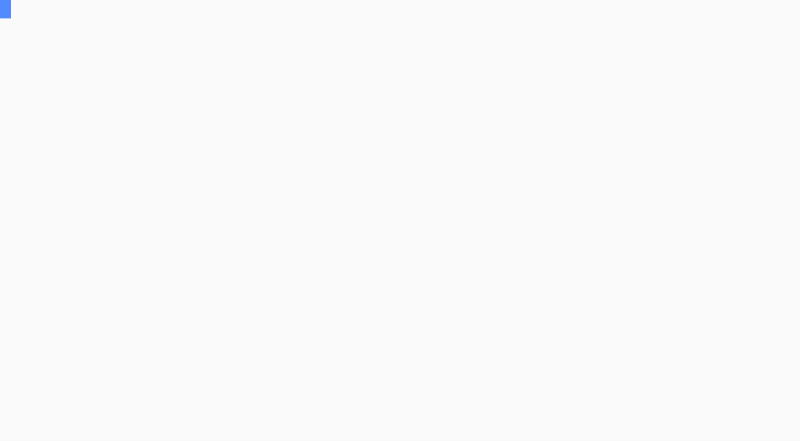
t = 0.00 s
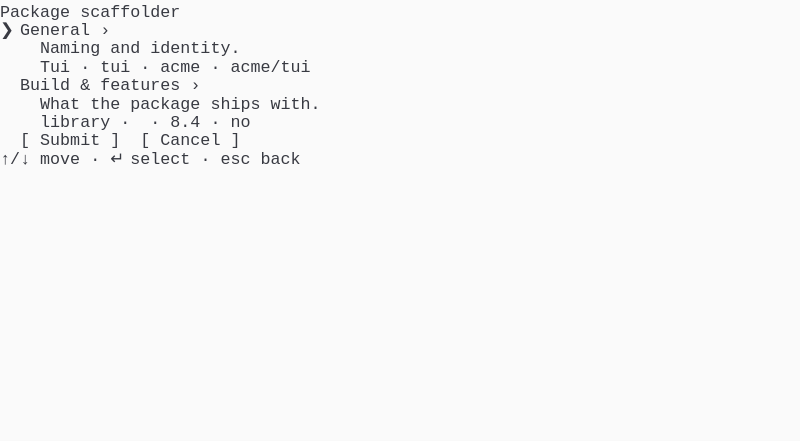
t = 1.89 s
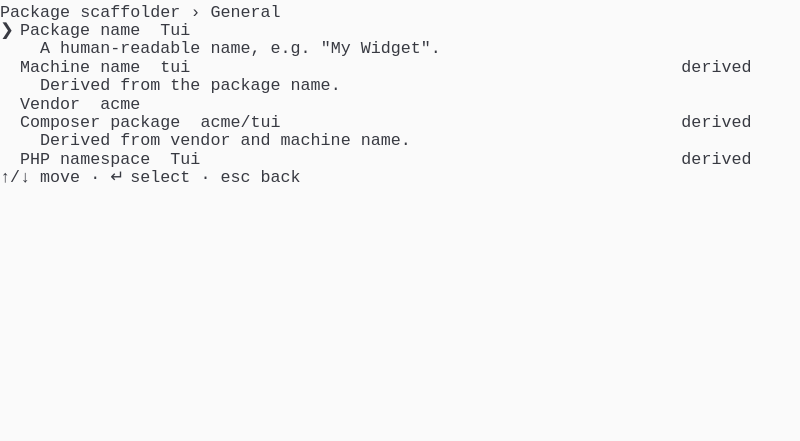
t = 3.17 s
t = 4.91 s: frame unchanged from t = 3.17 s, image omitted
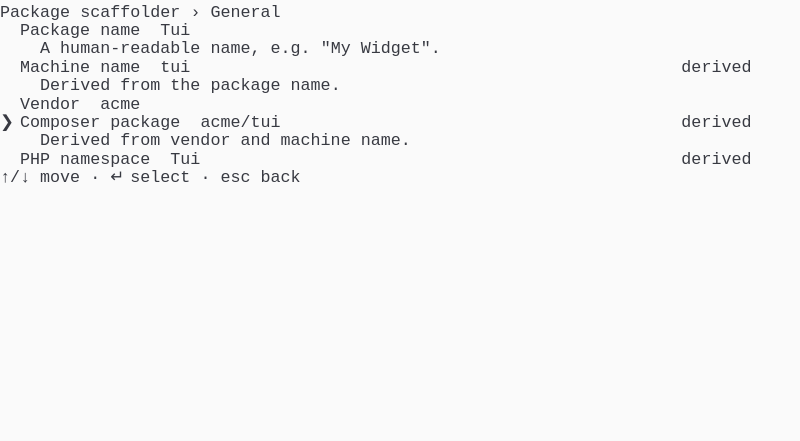
t = 6.63 s
t = 8.51 s: frame unchanged from t = 1.89 s, image omitted

The animated SVG that drew these frames (rendered in a browser with its animation timeline set to each time). Animation: 1 CSS @keyframes rule; frames cover the first 8.51 s, repeats indefinitely.

<svg xmlns="http://www.w3.org/2000/svg" xmlns:xlink="http://www.w3.org/1999/xlink" width="800" height="440.88"><rect width="800" height="440.88" rx="0" ry="0" class="a"></rect><svg height="440.88" viewBox="0 0 80 44.088" width="800" xmlns="http://www.w3.org/2000/svg" xmlns:xlink="http://www.w3.org/1999/xlink"><style>.a{fill:rgb(250,250,250)}.b{font-family:Consolas,"Courier New",Courier,"Liberation Mono",monospace}.c{fill:rgb(56,58,66);white-space:pre}.d{fill:transparent}.e{fill:rgb(82,139,255)}.g{animation-duration:32.746s;animation-iteration-count:infinite;animation-name:f;animation-timing-function:steps(1,end)}@keyframes f{0%{transform:translateX(-0px)}1.85%{transform:translateX(-80px)}9.68%{transform:translateX(-160px)}16.75%{transform:translateX(-240px)}17.87%{transform:translateX(-320px)}19.05%{transform:translateX(-400px)}20.26%{transform:translateX(-480px)}22.19%{transform:translateX(-560px)}27.24%{transform:translateX(-640px)}29.19%{transform:translateX(-720px)}34.97%{transform:translateX(-800px)}40.02%{transform:translateX(-880px)}42.29%{transform:translateX(-960px)}47.33%{transform:translateX(-1040px)}48.94%{transform:translateX(-1120px)}53.98%{transform:translateX(-1200px)}55.14%{transform:translateX(-1280px)}56.29%{transform:translateX(-1360px)}57.5%{transform:translateX(-1440px)}58.66%{transform:translateX(-1520px)}60.95%{transform:translateX(-1600px)}66%{transform:translateX(-1680px)}67.17%{transform:translateX(-1760px)}68.33%{transform:translateX(-1840px)}69.92%{transform:translateX(-1920px)}74.49%{transform:translateX(-2000px)}75.03%{transform:translateX(-2080px)}78.11%{transform:translateX(-2160px)}80.1%{transform:translateX(-2240px)}85.07%{transform:translateX(-2320px)}86.22%{transform:translateX(-2400px)}88.55%{transform:translateX(-2480px)}100%{transform:translateX(-2560px)}}</style><g font-family="Consolas, &quot;Courier New&quot;, Courier, &quot;Liberation Mono&quot;, monospace" font-size="1.67" class="b"><defs><symbol id="1"><text x="0" y="1.67" class="c">Package</text><text x="8.016" y="1.67" class="c">scaffolder</text></symbol><symbol id="2"><text x="0" y="1.67" class="c">❯</text><text x="2.004" y="1.67" class="c">General</text><text x="10.02" y="1.67" class="c">›</text></symbol><symbol id="3"><text x="4.008" y="1.67" class="c">Naming</text><text x="11.021999999999998" y="1.67" class="c">and</text><text x="15.029999999999998" y="1.67" class="c">identity.</text></symbol><symbol id="4"><text x="4.008" y="1.67" class="c">Tui</text><text x="8.016" y="1.67" class="c">·</text><text x="10.02" y="1.67" class="c">tui</text><text x="14.027999999999999" y="1.67" class="c">·</text><text x="16.032" y="1.67" class="c">acme</text><text x="21.041999999999998" y="1.67" class="c">·</text><text x="23.045999999999996" y="1.67" class="c">acme/tui</text></symbol><symbol id="5"><text x="2.004" y="1.67" class="c">Build</text><text x="8.016" y="1.67" class="c">&amp;</text><text x="10.02" y="1.67" class="c">features</text><text x="19.037999999999997" y="1.67" class="c">›</text></symbol><symbol id="6"><text x="4.008" y="1.67" class="c">What</text><text x="9.017999999999999" y="1.67" class="c">the</text><text x="13.026" y="1.67" class="c">package</text><text x="21.041999999999998" y="1.67" class="c">ships</text><text x="27.054" y="1.67" class="c">with.</text></symbol><symbol id="7"><text x="4.008" y="1.67" class="c">library</text><text x="12.024" y="1.67" class="c">·</text><text x="15.029999999999998" y="1.67" class="c">·</text><text x="17.034" y="1.67" class="c">8.4</text><text x="21.041999999999998" y="1.67" class="c">·</text><text x="23.045999999999996" y="1.67" class="c">no</text></symbol><symbol id="8"><text x="2.004" y="1.67" class="c">[</text><text x="4.008" y="1.67" class="c">Submit</text><text x="11.021999999999998" y="1.67" class="c">]</text><text x="14.027999999999999" y="1.67" class="c">[</text><text x="16.032" y="1.67" class="c">Cancel</text><text x="23.045999999999996" y="1.67" class="c">]</text></symbol><symbol id="9"><text x="0" y="1.67" class="c">↑/↓</text><text x="4.008" y="1.67" class="c">move</text><text x="9.017999999999999" y="1.67" class="c">·</text><text x="11.021999999999998" y="1.67" class="c">↵</text><text x="13.026" y="1.67" class="c">select</text><text x="20.04" y="1.67" class="c">·</text><text x="22.043999999999997" y="1.67" class="c">esc</text><text x="26.052" y="1.67" class="c">back</text></symbol><symbol id="10"><text x="0" y="1.67" class="c">Package</text><text x="8.016" y="1.67" class="c">scaffolder</text><text x="19.037999999999997" y="1.67" class="c">›</text><text x="21.041999999999998" y="1.67" class="c">General</text></symbol><symbol id="11"><text x="4.008" y="1.67" class="c">A</text><text x="6.012" y="1.67" class="c">human-readable</text><text x="21.041999999999998" y="1.67" class="c">name,</text><text x="27.054" y="1.67" class="c">e.g.</text><text x="32.064" y="1.67" class="c">&quot;My</text><text x="36.071999999999996" y="1.67" class="c">Widget&quot;.</text></symbol><symbol id="12"><text x="2.004" y="1.67" class="c">Machine</text><text x="10.02" y="1.67" class="c">name</text><text x="16.032" y="1.67" class="c">tui</text><text x="68.136" y="1.67" class="c">derived</text></symbol><symbol id="13"><text x="4.008" y="1.67" class="c">Derived</text><text x="12.024" y="1.67" class="c">from</text><text x="17.034" y="1.67" class="c">the</text><text x="21.041999999999998" y="1.67" class="c">package</text><text x="29.058" y="1.67" class="c">name.</text></symbol><symbol id="14"><text x="2.004" y="1.67" class="c">Vendor</text><text x="10.02" y="1.67" class="c">acme</text></symbol><symbol id="15"><text x="2.004" y="1.67" class="c">Composer</text><text x="11.021999999999998" y="1.67" class="c">package</text><text x="20.04" y="1.67" class="c">acme/tui</text><text x="68.136" y="1.67" class="c">derived</text></symbol><symbol id="16"><text x="4.008" y="1.67" class="c">Derived</text><text x="12.024" y="1.67" class="c">from</text><text x="17.034" y="1.67" class="c">vendor</text><text x="24.048" y="1.67" class="c">and</text><text x="28.055999999999997" y="1.67" class="c">machine</text><text x="36.071999999999996" y="1.67" class="c">name.</text></symbol><symbol id="17"><text x="2.004" y="1.67" class="c">PHP</text><text x="6.012" y="1.67" class="c">namespace</text><text x="17.034" y="1.67" class="c">Tui</text><text x="68.136" y="1.67" class="c">derived</text></symbol><symbol id="18"><text x="2.004" y="1.67" class="c">Package</text><text x="10.02" y="1.67" class="c">name</text><text x="16.032" y="1.67" class="c">Tui</text></symbol><symbol id="19"><text x="2.004" y="1.67" class="c">General</text><text x="10.02" y="1.67" class="c">›</text></symbol><symbol id="20"><text x="0" y="1.67" class="c">❯</text><text x="2.004" y="1.67" class="c">Build</text><text x="8.016" y="1.67" class="c">&amp;</text><text x="10.02" y="1.67" class="c">features</text><text x="19.037999999999997" y="1.67" class="c">›</text></symbol><symbol id="21"><text x="0" y="1.67" class="c">Package</text><text x="8.016" y="1.67" class="c">scaffolder</text><text x="19.037999999999997" y="1.67" class="c">›</text><text x="21.041999999999998" y="1.67" class="c">Build</text><text x="27.054" y="1.67" class="c">&amp;</text><text x="29.058" y="1.67" class="c">features</text></symbol><symbol id="22"><text x="2.004" y="1.67" class="c">Features</text></symbol><symbol id="23"><text x="4.008" y="1.67" class="c">Space</text><text x="10.02" y="1.67" class="c">to</text><text x="13.026" y="1.67" class="c">toggle,</text><text x="21.041999999999998" y="1.67" class="c">type</text><text x="26.052" y="1.67" class="c">to</text><text x="29.058" y="1.67" class="c">filter.</text></symbol><symbol id="24"><text x="2.004" y="1.67" class="c">Docker</text><text x="9.017999999999999" y="1.67" class="c">base</text><text x="14.027999999999999" y="1.67" class="c">image</text></symbol><symbol id="25"><text x="2.004" y="1.67" class="c">Generate</text><text x="11.021999999999998" y="1.67" class="c">a</text><text x="13.026" y="1.67" class="c">docker-compose.yml?</text></symbol><symbol id="26"><text x="2.004" y="1.67" class="c">PHP</text><text x="6.012" y="1.67" class="c">version</text><text x="15.029999999999998" y="1.67" class="c">8.4</text></symbol><symbol id="27"><text x="2.004" y="1.67" class="c">Private</text><text x="10.02" y="1.67" class="c">package?</text><text x="20.04" y="1.67" class="c">no</text></symbol><symbol id="28"><text x="0" y="1.67" class="c">Package</text><text x="8.016" y="1.67" class="c">type</text></symbol><symbol id="29"><text x="0" y="1.67" class="c">────────────</text></symbol><symbol id="30"><text x="0" y="1.67" class="c">○</text><text x="2.004" y="1.67" class="c">CLI</text><text x="6.012" y="1.67" class="c">tool</text></symbol><symbol id="31"><text x="0" y="1.67" class="c">↵</text><text x="2.004" y="1.67" class="c">accept</text><text x="9.017999999999999" y="1.67" class="c">·</text><text x="11.021999999999998" y="1.67" class="c">esc</text><text x="15.029999999999998" y="1.67" class="c">cancel</text></symbol><symbol id="32"><text x="2.004" y="1.67" class="c">Package</text><text x="10.02" y="1.67" class="c">type</text><text x="16.032" y="1.67" class="c">application</text><text x="69.13799999999999" y="1.67" class="c">edited</text></symbol><symbol id="33"><text x="0" y="1.67" class="c">Features</text></symbol><symbol id="34"><text x="0" y="1.67" class="c">────────</text></symbol><symbol id="35"><text x="2.004" y="1.67" class="c">◻</text><text x="4.008" y="1.67" class="c">CI</text></symbol><symbol id="36"><text x="2.004" y="1.67" class="c">◻</text><text x="4.008" y="1.67" class="c">Docker</text></symbol><symbol id="37"><text x="2.004" y="1.67" class="c">◻</text><text x="4.008" y="1.67" class="c">Docs</text></symbol><symbol id="38"><text x="2.004" y="1.67" class="c">◼</text><text x="4.008" y="1.67" class="c">Tests</text></symbol><symbol id="39"><text x="2.004" y="1.67" class="c">◼</text><text x="4.008" y="1.67" class="c">CI</text></symbol><symbol id="40"><text x="2.004" y="1.67" class="c">Features</text><text x="12.024" y="1.67" class="c">tests,</text><text x="19.037999999999997" y="1.67" class="c">ci,</text><text x="23.045999999999996" y="1.67" class="c">docker</text><text x="69.13799999999999" y="1.67" class="c">edited</text></symbol><symbol id="41"><text x="0" y="1.67" class="c">PHP</text><text x="4.008" y="1.67" class="c">version</text></symbol><symbol id="42"><text x="0" y="1.67" class="c">───────────</text></symbol><symbol id="43"><text x="2.004" y="1.67" class="c">8.4</text></symbol><symbol id="44"><text x="2.004" y="1.67" class="c">8.3</text></symbol><symbol id="45"><text x="4.008" y="1.67" class="c">application</text><text x="16.032" y="1.67" class="c">·</text><text x="18.035999999999998" y="1.67" class="c">tests,</text><text x="25.05" y="1.67" class="c">ci,</text><text x="29.058" y="1.67" class="c">docker</text><text x="36.071999999999996" y="1.67" class="c">·</text><text x="38.07599999999999" y="1.67" class="c">8.3</text><text x="42.083999999999996" y="1.67" class="c">·</text><text x="44.087999999999994" y="1.67" class="c">no</text></symbol><symbol id="46"><text x="0" y="1.67" class="c">General</text></symbol><symbol id="47"><text x="2.004" y="1.67" class="c">Package</text><text x="10.02" y="1.67" class="c">name:</text><text x="16.032" y="1.67" class="c">Tui</text></symbol><symbol id="48"><text x="2.004" y="1.67" class="c">Machine</text><text x="10.02" y="1.67" class="c">name:</text><text x="16.032" y="1.67" class="c">tui</text><text x="20.04" y="1.67" class="c">(derived)</text></symbol><symbol id="49"><text x="2.004" y="1.67" class="c">Vendor:</text><text x="10.02" y="1.67" class="c">acme</text></symbol><symbol id="50"><text x="2.004" y="1.67" class="c">Composer</text><text x="11.021999999999998" y="1.67" class="c">package:</text><text x="20.04" y="1.67" class="c">acme/tui</text><text x="29.058" y="1.67" class="c">(derived)</text></symbol><symbol id="51"><text x="2.004" y="1.67" class="c">PHP</text><text x="6.012" y="1.67" class="c">namespace:</text><text x="17.034" y="1.67" class="c">Tui</text><text x="21.041999999999998" y="1.67" class="c">(derived)</text></symbol><symbol id="52"><text x="0" y="1.67" class="c">Build</text><text x="6.012" y="1.67" class="c">&amp;</text><text x="8.016" y="1.67" class="c">features</text></symbol><symbol id="53"><text x="2.004" y="1.67" class="c">Package</text><text x="10.02" y="1.67" class="c">type:</text><text x="16.032" y="1.67" class="c">application</text><text x="28.055999999999997" y="1.67" class="c">(edited)</text></symbol><symbol id="54"><text x="2.004" y="1.67" class="c">Features:</text><text x="12.024" y="1.67" class="c">tests,</text><text x="19.037999999999997" y="1.67" class="c">ci,</text><text x="23.045999999999996" y="1.67" class="c">docker</text><text x="30.059999999999995" y="1.67" class="c">(edited)</text></symbol><symbol id="55"><text x="2.004" y="1.67" class="c">PHP</text><text x="6.012" y="1.67" class="c">version:</text><text x="15.029999999999998" y="1.67" class="c">8.3</text><text x="19.037999999999997" y="1.67" class="c">(edited)</text></symbol><symbol id="56"><text x="2.004" y="1.67" class="c">Private</text><text x="10.02" y="1.67" class="c">package?:</text><text x="20.04" y="1.67" class="c">no</text></symbol><symbol id="a"><rect height="24" width="80" x="0" y="0" class="d"></rect></symbol><symbol id="b"><rect height="1.837" width="1.1022" class="e"></rect></symbol></defs><rect height="44.088" width="80" class="a"></rect><g class="g"><svg x="0" y="0" width="2640"><svg x="0"><use xlink:href="#a"></use><use xlink:href="#b" x="-0.0040000000000000036" y="0"></use></svg><svg x="80"><use xlink:href="#a"></use><use xlink:href="#1" y="0"></use><use xlink:href="#2" y="1.837"></use><use xlink:href="#3" y="3.674"></use><use xlink:href="#4" y="5.511"></use><use xlink:href="#5" y="7.348"></use><use xlink:href="#6" y="9.185"></use><use xlink:href="#7" y="11.022"></use><use xlink:href="#8" y="12.859"></use><use xlink:href="#9" y="14.696"></use></svg><svg x="160"><use xlink:href="#a"></use><use xlink:href="#10" y="0"></use><text x="0" y="3.5069999999999997" class="c">❯</text><text x="2.004" y="3.5069999999999997" class="c">Package</text><text x="10.02" y="3.5069999999999997" class="c">name</text><text x="16.032" y="3.5069999999999997" class="c">Tui</text><use xlink:href="#11" y="3.674"></use><use xlink:href="#12" y="5.511"></use><use xlink:href="#13" y="7.348"></use><use xlink:href="#14" y="9.185"></use><use xlink:href="#15" y="11.022"></use><use xlink:href="#16" y="12.859"></use><use xlink:href="#17" y="14.696"></use><use xlink:href="#9" y="16.533"></use></svg><svg x="240"><use xlink:href="#a"></use><use xlink:href="#10" y="0"></use><use xlink:href="#18" y="1.837"></use><use xlink:href="#11" y="3.674"></use><text x="0" y="7.181" class="c">❯</text><text x="2.004" y="7.181" class="c">Machine</text><text x="10.02" y="7.181" class="c">name</text><text x="16.032" y="7.181" class="c">tui</text><text x="68.136" y="7.181" class="c">derived</text><use xlink:href="#13" y="7.348"></use><use xlink:href="#14" y="9.185"></use><use xlink:href="#15" y="11.022"></use><use xlink:href="#16" y="12.859"></use><use xlink:href="#17" y="14.696"></use><use xlink:href="#9" y="16.533"></use></svg><svg x="320"><use xlink:href="#a"></use><use xlink:href="#10" y="0"></use><use xlink:href="#18" y="1.837"></use><use xlink:href="#11" y="3.674"></use><use xlink:href="#12" y="5.511"></use><use xlink:href="#13" y="7.348"></use><text x="0" y="10.855" class="c">❯</text><text x="2.004" y="10.855" class="c">Vendor</text><text x="10.02" y="10.855" class="c">acme</text><use xlink:href="#15" y="11.022"></use><use xlink:href="#16" y="12.859"></use><use xlink:href="#17" y="14.696"></use><use xlink:href="#9" y="16.533"></use></svg><svg x="400"><use xlink:href="#a"></use><use xlink:href="#10" y="0"></use><use xlink:href="#18" y="1.837"></use><use xlink:href="#11" y="3.674"></use><use xlink:href="#12" y="5.511"></use><use xlink:href="#13" y="7.348"></use><use xlink:href="#14" y="9.185"></use><text x="0" y="12.692" class="c">❯</text><text x="2.004" y="12.692" class="c">Composer</text><text x="11.021999999999998" y="12.692" class="c">package</text><text x="20.04" y="12.692" class="c">acme/tui</text><text x="68.136" y="12.692" class="c">derived</text><use xlink:href="#16" y="12.859"></use><use xlink:href="#17" y="14.696"></use><use xlink:href="#9" y="16.533"></use></svg><svg x="480"><use xlink:href="#a"></use><use xlink:href="#10" y="0"></use><use xlink:href="#18" y="1.837"></use><use xlink:href="#11" y="3.674"></use><use xlink:href="#12" y="5.511"></use><use xlink:href="#13" y="7.348"></use><use xlink:href="#14" y="9.185"></use><use xlink:href="#15" y="11.022"></use><use xlink:href="#16" y="12.859"></use><text x="0" y="16.366" class="c">❯</text><text x="2.004" y="16.366" class="c">PHP</text><text x="6.012" y="16.366" class="c">namespace</text><text x="17.034" y="16.366" class="c">Tui</text><text x="68.136" y="16.366" class="c">derived</text><use xlink:href="#9" y="16.533"></use></svg><svg x="560"><use xlink:href="#a"></use><use xlink:href="#1" y="0"></use><use xlink:href="#2" y="1.837"></use><use xlink:href="#3" y="3.674"></use><use xlink:href="#4" y="5.511"></use><use xlink:href="#5" y="7.348"></use><use xlink:href="#6" y="9.185"></use><use xlink:href="#7" y="11.022"></use><use xlink:href="#8" y="12.859"></use><use xlink:href="#9" y="14.696"></use></svg><svg x="640"><use xlink:href="#a"></use><use xlink:href="#1" y="0"></use><use xlink:href="#19" y="1.837"></use><use xlink:href="#3" y="3.674"></use><use xlink:href="#4" y="5.511"></use><use xlink:href="#20" y="7.348"></use><use xlink:href="#6" y="9.185"></use><use xlink:href="#7" y="11.022"></use><use xlink:href="#8" y="12.859"></use><use xlink:href="#9" y="14.696"></use></svg><svg x="720"><use xlink:href="#a"></use><use xlink:href="#21" y="0"></use><text x="0" y="3.5069999999999997" class="c">❯</text><text x="2.004" y="3.5069999999999997" class="c">Package</text><text x="10.02" y="3.5069999999999997" class="c">type</text><text x="16.032" y="3.5069999999999997" class="c">library</text><use xlink:href="#22" y="3.674"></use><use xlink:href="#23" y="5.511"></use><use xlink:href="#24" y="7.348"></use><use xlink:href="#25" y="9.185"></use><use xlink:href="#26" y="11.022"></use><use xlink:href="#27" y="12.859"></use><use xlink:href="#9" y="14.696"></use></svg><svg x="800"><use xlink:href="#a"></use><use xlink:href="#28" y="0"></use><use xlink:href="#29" y="1.837"></use><text x="0" y="5.343999999999999" class="c">●</text><text x="2.004" y="5.343999999999999" class="c">Library</text><text x="0" y="7.181" class="c">○</text><text x="2.004" y="7.181" class="c">Application</text><use xlink:href="#30" y="7.348"></use><use xlink:href="#31" y="11.022"></use></svg><svg x="880"><use xlink:href="#a"></use><use xlink:href="#28" y="0"></use><use xlink:href="#29" y="1.837"></use><text x="0" y="5.343999999999999" class="c">○</text><text x="2.004" y="5.343999999999999" class="c">Library</text><text x="0" y="7.181" class="c">●</text><text x="2.004" y="7.181" class="c">Application</text><use xlink:href="#30" y="7.348"></use><use xlink:href="#31" y="11.022"></use></svg><svg x="960"><use xlink:href="#a"></use><use xlink:href="#21" y="0"></use><text x="0" y="3.5069999999999997" class="c">❯</text><text x="2.004" y="3.5069999999999997" class="c">Package</text><text x="10.02" y="3.5069999999999997" class="c">type</text><text x="16.032" y="3.5069999999999997" class="c">application</text><text x="69.13799999999999" y="3.5069999999999997" class="c">edited</text><use xlink:href="#22" y="3.674"></use><use xlink:href="#23" y="5.511"></use><use xlink:href="#24" y="7.348"></use><use xlink:href="#25" y="9.185"></use><use xlink:href="#26" y="11.022"></use><use xlink:href="#27" y="12.859"></use><use xlink:href="#9" y="14.696"></use></svg><svg x="1040"><use xlink:href="#a"></use><use xlink:href="#21" y="0"></use><use xlink:href="#32" y="1.837"></use><text x="0" y="5.343999999999999" class="c">❯</text><text x="2.004" y="5.343999999999999" class="c">Features</text><use xlink:href="#23" y="5.511"></use><use xlink:href="#24" y="7.348"></use><use xlink:href="#25" y="9.185"></use><use xlink:href="#26" y="11.022"></use><use xlink:href="#27" y="12.859"></use><use xlink:href="#9" y="14.696"></use></svg><svg x="1120"><use xlink:href="#a"></use><use xlink:href="#33" y="0"></use><use xlink:href="#34" y="1.837"></use><text x="0" y="5.343999999999999" class="c">❯</text><text x="2.004" y="5.343999999999999" class="c">◻</text><text x="4.008" y="5.343999999999999" class="c">Tests</text><use xlink:href="#35" y="5.511"></use><use xlink:href="#36" y="7.348"></use><use xlink:href="#37" y="9.185"></use><use xlink:href="#31" y="12.859"></use></svg><svg x="1200"><use xlink:href="#a"></use><use xlink:href="#33" y="0"></use><use xlink:href="#34" y="1.837"></use><text x="0" y="5.343999999999999" class="c">❯</text><text x="2.004" y="5.343999999999999" class="c">◼</text><text x="4.008" y="5.343999999999999" class="c">Tests</text><use xlink:href="#35" y="5.511"></use><use xlink:href="#36" y="7.348"></use><use xlink:href="#37" y="9.185"></use><use xlink:href="#31" y="12.859"></use></svg><svg x="1280"><use xlink:href="#a"></use><use xlink:href="#33" y="0"></use><use xlink:href="#34" y="1.837"></use><use xlink:href="#38" y="3.674"></use><text x="0" y="7.181" class="c">❯</text><text x="2.004" y="7.181" class="c">◻</text><text x="4.008" y="7.181" class="c">CI</text><use xlink:href="#36" y="7.348"></use><use xlink:href="#37" y="9.185"></use><use xlink:href="#31" y="12.859"></use></svg><svg x="1360"><use xlink:href="#a"></use><use xlink:href="#33" y="0"></use><use xlink:href="#34" y="1.837"></use><use xlink:href="#38" y="3.674"></use><text x="0" y="7.181" class="c">❯</text><text x="2.004" y="7.181" class="c">◼</text><text x="4.008" y="7.181" class="c">CI</text><use xlink:href="#36" y="7.348"></use><use xlink:href="#37" y="9.185"></use><use xlink:href="#31" y="12.859"></use></svg><svg x="1440"><use xlink:href="#a"></use><use xlink:href="#33" y="0"></use><use xlink:href="#34" y="1.837"></use><use xlink:href="#38" y="3.674"></use><use xlink:href="#39" y="5.511"></use><text x="0" y="9.018" class="c">❯</text><text x="2.004" y="9.018" class="c">◻</text><text x="4.008" y="9.018" class="c">Docker</text><use xlink:href="#37" y="9.185"></use><use xlink:href="#31" y="12.859"></use></svg><svg x="1520"><use xlink:href="#a"></use><use xlink:href="#33" y="0"></use><use xlink:href="#34" y="1.837"></use><use xlink:href="#38" y="3.674"></use><use xlink:href="#39" y="5.511"></use><text x="0" y="9.018" class="c">❯</text><text x="2.004" y="9.018" class="c">◼</text><text x="4.008" y="9.018" class="c">Docker</text><use xlink:href="#37" y="9.185"></use><use xlink:href="#31" y="12.859"></use></svg><svg x="1600"><use xlink:href="#a"></use><use xlink:href="#21" y="0"></use><use xlink:href="#32" y="1.837"></use><text x="0" y="5.343999999999999" class="c">❯</text><text x="2.004" y="5.343999999999999" class="c">Features</text><text x="12.024" y="5.343999999999999" class="c">tests,</text><text x="19.037999999999997" y="5.343999999999999" class="c">ci,</text><text x="23.045999999999996" y="5.343999999999999" class="c">docker</text><text x="69.13799999999999" y="5.343999999999999" class="c">edited</text><use xlink:href="#23" y="5.511"></use><use xlink:href="#24" y="7.348"></use><use xlink:href="#25" y="9.185"></use><use xlink:href="#26" y="11.022"></use><use xlink:href="#27" y="12.859"></use><use xlink:href="#9" y="14.696"></use></svg><svg x="1680"><use xlink:href="#a"></use><use xlink:href="#21" y="0"></use><use xlink:href="#32" y="1.837"></use><use xlink:href="#40" y="3.674"></use><use xlink:href="#23" y="5.511"></use><text x="0" y="9.018" class="c">❯</text><text x="2.004" y="9.018" class="c">Docker</text><text x="9.017999999999999" y="9.018" class="c">base</text><text x="14.027999999999999" y="9.018" class="c">image</text><use xlink:href="#25" y="9.185"></use><use xlink:href="#26" y="11.022"></use><use xlink:href="#27" y="12.859"></use><use xlink:href="#9" y="14.696"></use></svg><svg x="1760"><use xlink:href="#a"></use><use xlink:href="#21" y="0"></use><use xlink:href="#32" y="1.837"></use><use xlink:href="#40" y="3.674"></use><use xlink:href="#23" y="5.511"></use><use xlink:href="#24" y="7.348"></use><text x="0" y="10.855" class="c">❯</text><text x="2.004" y="10.855" class="c">Generate</text><text x="11.021999999999998" y="10.855" class="c">a</text><text x="13.026" y="10.855" class="c">docker-compose.yml?</text><use xlink:href="#26" y="11.022"></use><use xlink:href="#27" y="12.859"></use><use xlink:href="#9" y="14.696"></use></svg><svg x="1840"><use xlink:href="#a"></use><use xlink:href="#21" y="0"></use><use xlink:href="#32" y="1.837"></use><use xlink:href="#40" y="3.674"></use><use xlink:href="#23" y="5.511"></use><use xlink:href="#24" y="7.348"></use><use xlink:href="#25" y="9.185"></use><text x="0" y="12.692" class="c">❯</text><text x="2.004" y="12.692" class="c">PHP</text><text x="6.012" y="12.692" class="c">version</text><text x="15.029999999999998" y="12.692" class="c">8.4</text><use xlink:href="#27" y="12.859"></use><use xlink:href="#9" y="14.696"></use></svg><svg x="1920"><use xlink:href="#a"></use><use xlink:href="#41" y="0"></use><use xlink:href="#42" y="1.837"></use><text x="0" y="5.343999999999999" class="c">8.4█</text><use xlink:href="#43" y="5.511"></use><use xlink:href="#31" y="9.185"></use></svg><svg x="2000"><use xlink:href="#a"></use><use xlink:href="#41" y="0"></use><use xlink:href="#42" y="1.837"></use><text x="0" y="5.343999999999999" class="c">8.█</text><text x="2.004" y="7.181" class="c">8.1</text><text x="2.004" y="9.018" class="c">8.2</text><use xlink:href="#44" y="9.185"></use><use xlink:href="#43" y="11.022"></use><use xlink:href="#31" y="14.696"></use></svg><svg x="2080"><use xlink:href="#a"></use><use xlink:href="#41" y="0"></use><use xlink:href="#42" y="1.837"></use><text x="0" y="5.343999999999999" class="c">8.3█</text><use xlink:href="#44" y="5.511"></use><use xlink:href="#31" y="9.185"></use></svg><svg x="2160"><use xlink:href="#a"></use><use xlink:href="#21" y="0"></use><use xlink:href="#32" y="1.837"></use><use xlink:href="#40" y="3.674"></use><use xlink:href="#23" y="5.511"></use><use xlink:href="#24" y="7.348"></use><use xlink:href="#25" y="9.185"></use><text x="0" y="12.692" class="c">❯</text><text x="2.004" y="12.692" class="c">PHP</text><text x="6.012" y="12.692" class="c">version</text><text x="15.029999999999998" y="12.692" class="c">8.3</text><text x="69.13799999999999" y="12.692" class="c">edited</text><use xlink:href="#27" y="12.859"></use><use xlink:href="#9" y="14.696"></use></svg><svg x="2240"><use xlink:href="#a"></use><use xlink:href="#1" y="0"></use><use xlink:href="#2" y="1.837"></use><use xlink:href="#3" y="3.674"></use><use xlink:href="#4" y="5.511"></use><use xlink:href="#5" y="7.348"></use><use xlink:href="#6" y="9.185"></use><use xlink:href="#45" y="11.022"></use><use xlink:href="#8" y="12.859"></use><use xlink:href="#9" y="14.696"></use></svg><svg x="2320"><use xlink:href="#a"></use><use xlink:href="#1" y="0"></use><use xlink:href="#19" y="1.837"></use><use xlink:href="#3" y="3.674"></use><use xlink:href="#4" y="5.511"></use><use xlink:href="#20" y="7.348"></use><use xlink:href="#6" y="9.185"></use><use xlink:href="#45" y="11.022"></use><use xlink:href="#8" y="12.859"></use><use xlink:href="#9" y="14.696"></use></svg><svg x="2400"><use xlink:href="#a"></use><use xlink:href="#1" y="0"></use><use xlink:href="#19" y="1.837"></use><use xlink:href="#3" y="3.674"></use><use xlink:href="#4" y="5.511"></use><use xlink:href="#5" y="7.348"></use><use xlink:href="#6" y="9.185"></use><use xlink:href="#45" y="11.022"></use><use xlink:href="#8" y="12.859"></use><use xlink:href="#9" y="14.696"></use></svg><svg x="2480"><use xlink:href="#a"></use><use xlink:href="#b" x="-0.0040000000000000036" y="20.031999999999996"></use><use xlink:href="#46" y="0"></use><use xlink:href="#47" y="1.837"></use><use xlink:href="#48" y="3.674"></use><use xlink:href="#49" y="5.511"></use><use xlink:href="#50" y="7.348"></use><use xlink:href="#51" y="9.185"></use><use xlink:href="#52" y="11.022"></use><use xlink:href="#53" y="12.859"></use><use xlink:href="#54" y="14.696"></use><use xlink:href="#55" y="16.533"></use><use xlink:href="#56" y="18.37"></use></svg><svg x="2560"><use xlink:href="#a"></use><use xlink:href="#b" x="0.996" y="20.031999999999996"></use><use xlink:href="#46" y="0"></use><use xlink:href="#47" y="1.837"></use><use xlink:href="#48" y="3.674"></use><use xlink:href="#49" y="5.511"></use><use xlink:href="#50" y="7.348"></use><use xlink:href="#51" y="9.185"></use><use xlink:href="#52" y="11.022"></use><use xlink:href="#53" y="12.859"></use><use xlink:href="#54" y="14.696"></use><use xlink:href="#55" y="16.533"></use><use xlink:href="#56" y="18.37"></use></svg></svg></g></g></svg></svg>
